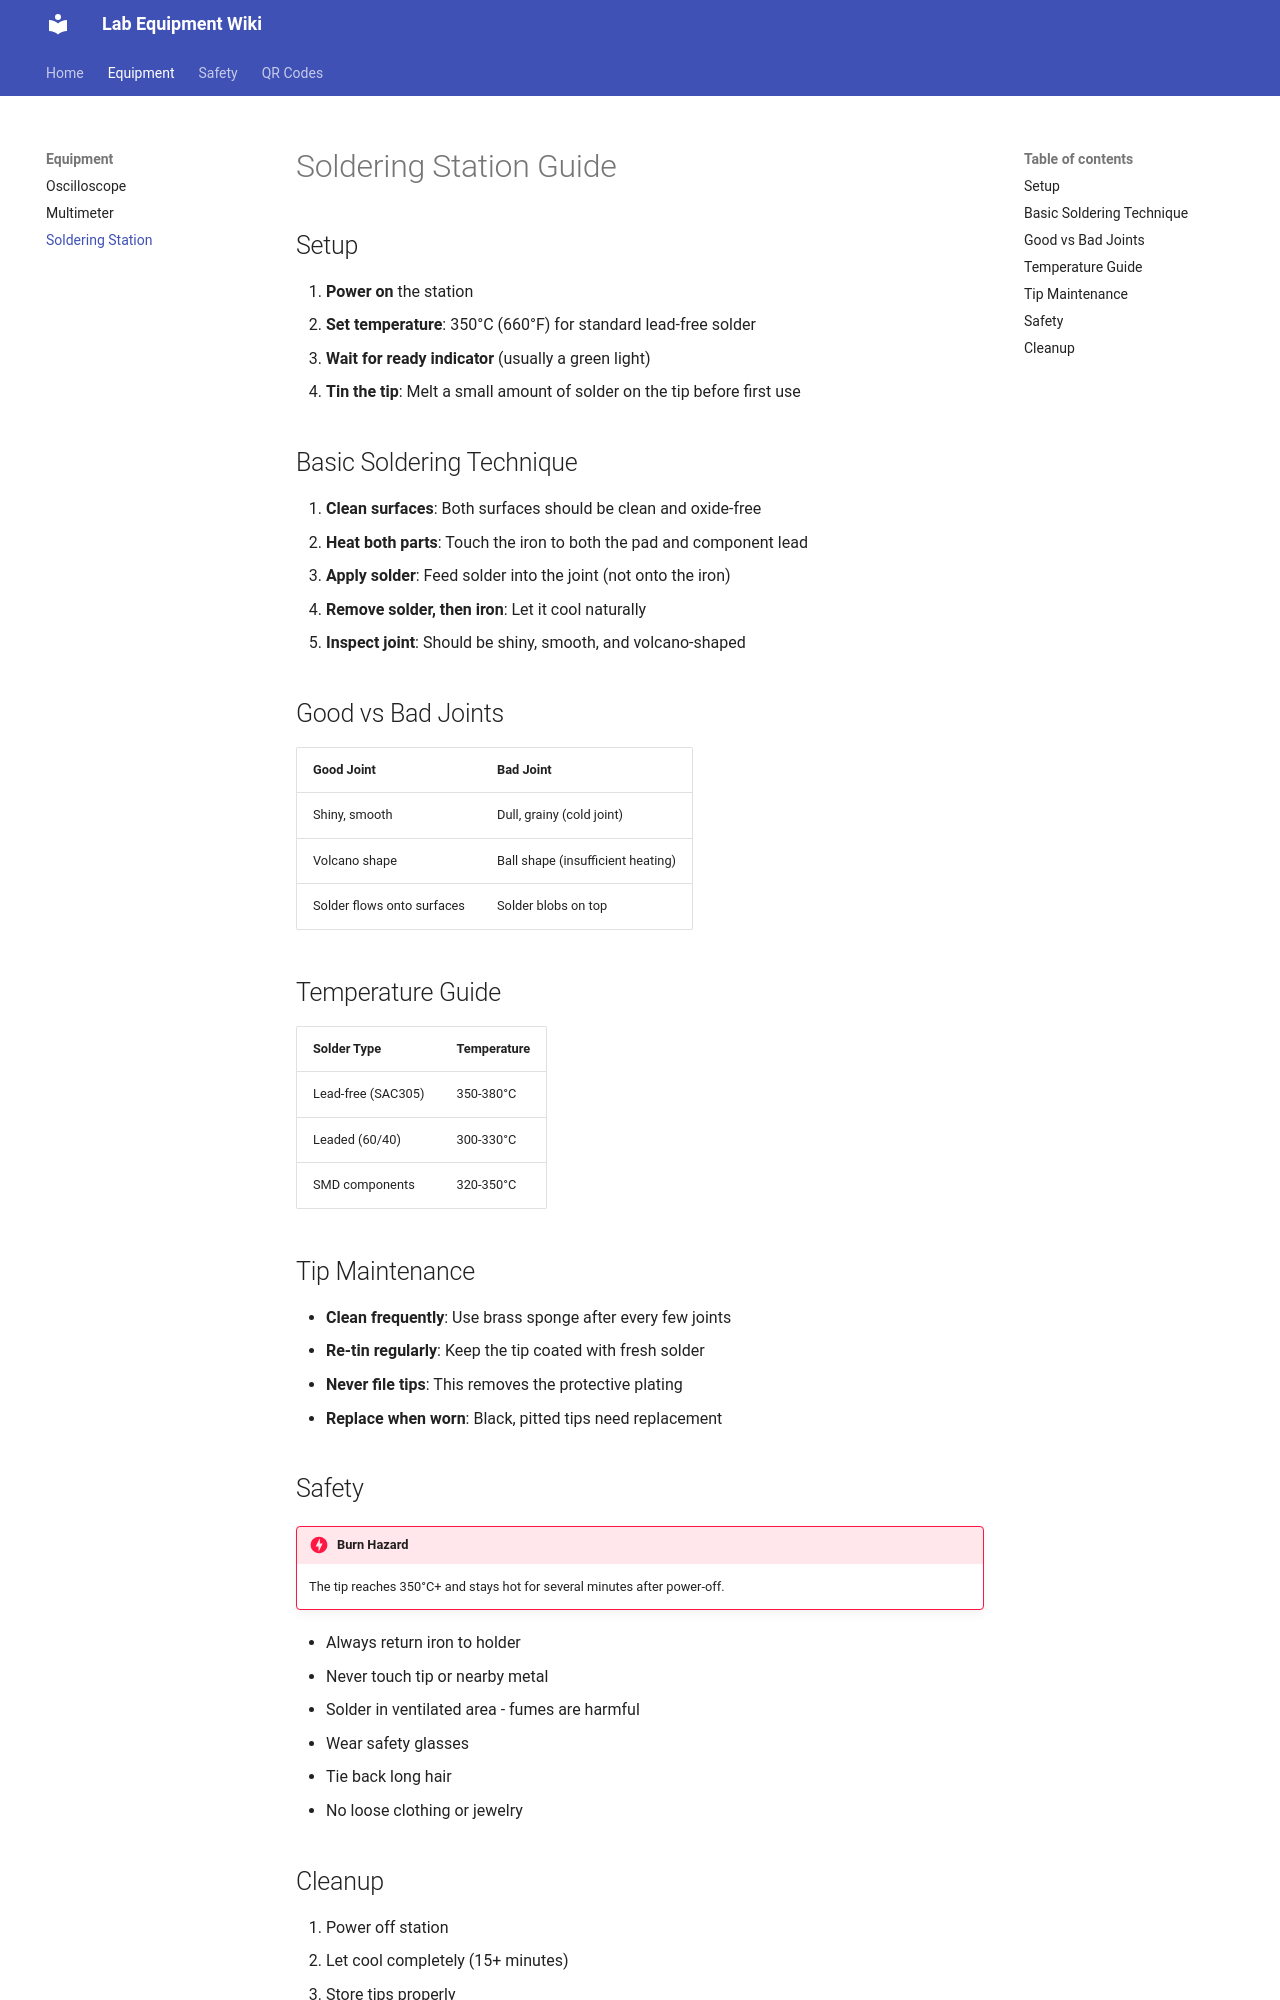

repository: Peter-Barrow/qr-wiki · page: equipment/soldering-station/index.html · generator: mkdocs

# Soldering Station Guide

## Setup

1. **Power on** the station
2. **Set temperature**: 350°C (660°F) for standard lead-free solder
3. **Wait for ready indicator** (usually a green light)
4. **Tin the tip**: Melt a small amount of solder on the tip before first use

## Basic Soldering Technique

1. **Clean surfaces**: Both surfaces should be clean and oxide-free
2. **Heat both parts**: Touch the iron to both the pad and component lead
3. **Apply solder**: Feed solder into the joint (not onto the iron)
4. **Remove solder, then iron**: Let it cool naturally
5. **Inspect joint**: Should be shiny, smooth, and volcano-shaped

## Good vs Bad Joints

| Good Joint | Bad Joint |
|------------|-----------|
| Shiny, smooth | Dull, grainy (cold joint) |
| Volcano shape | Ball shape (insufficient heating) |
| Solder flows onto surfaces | Solder blobs on top |

## Temperature Guide

| Solder Type | Temperature |
|-------------|-------------|
| Lead-free (SAC305) | 350-380°C |
| Leaded (60/40) | 300-330°C |
| SMD components | 320-350°C |

## Tip Maintenance

- **Clean frequently**: Use brass sponge after every few joints
- **Re-tin regularly**: Keep the tip coated with fresh solder
- **Never file tips**: This removes the protective plating
- **Replace when worn**: Black, pitted tips need replacement

## Safety

!!! danger "Burn Hazard"
    The tip reaches 350°C+ and stays hot for several minutes after power-off.

- Always return iron to holder
- Never touch tip or nearby metal
- Solder in ventilated area - fumes are harmful
- Wear safety glasses
- Tie back long hair
- No loose clothing or jewelry
